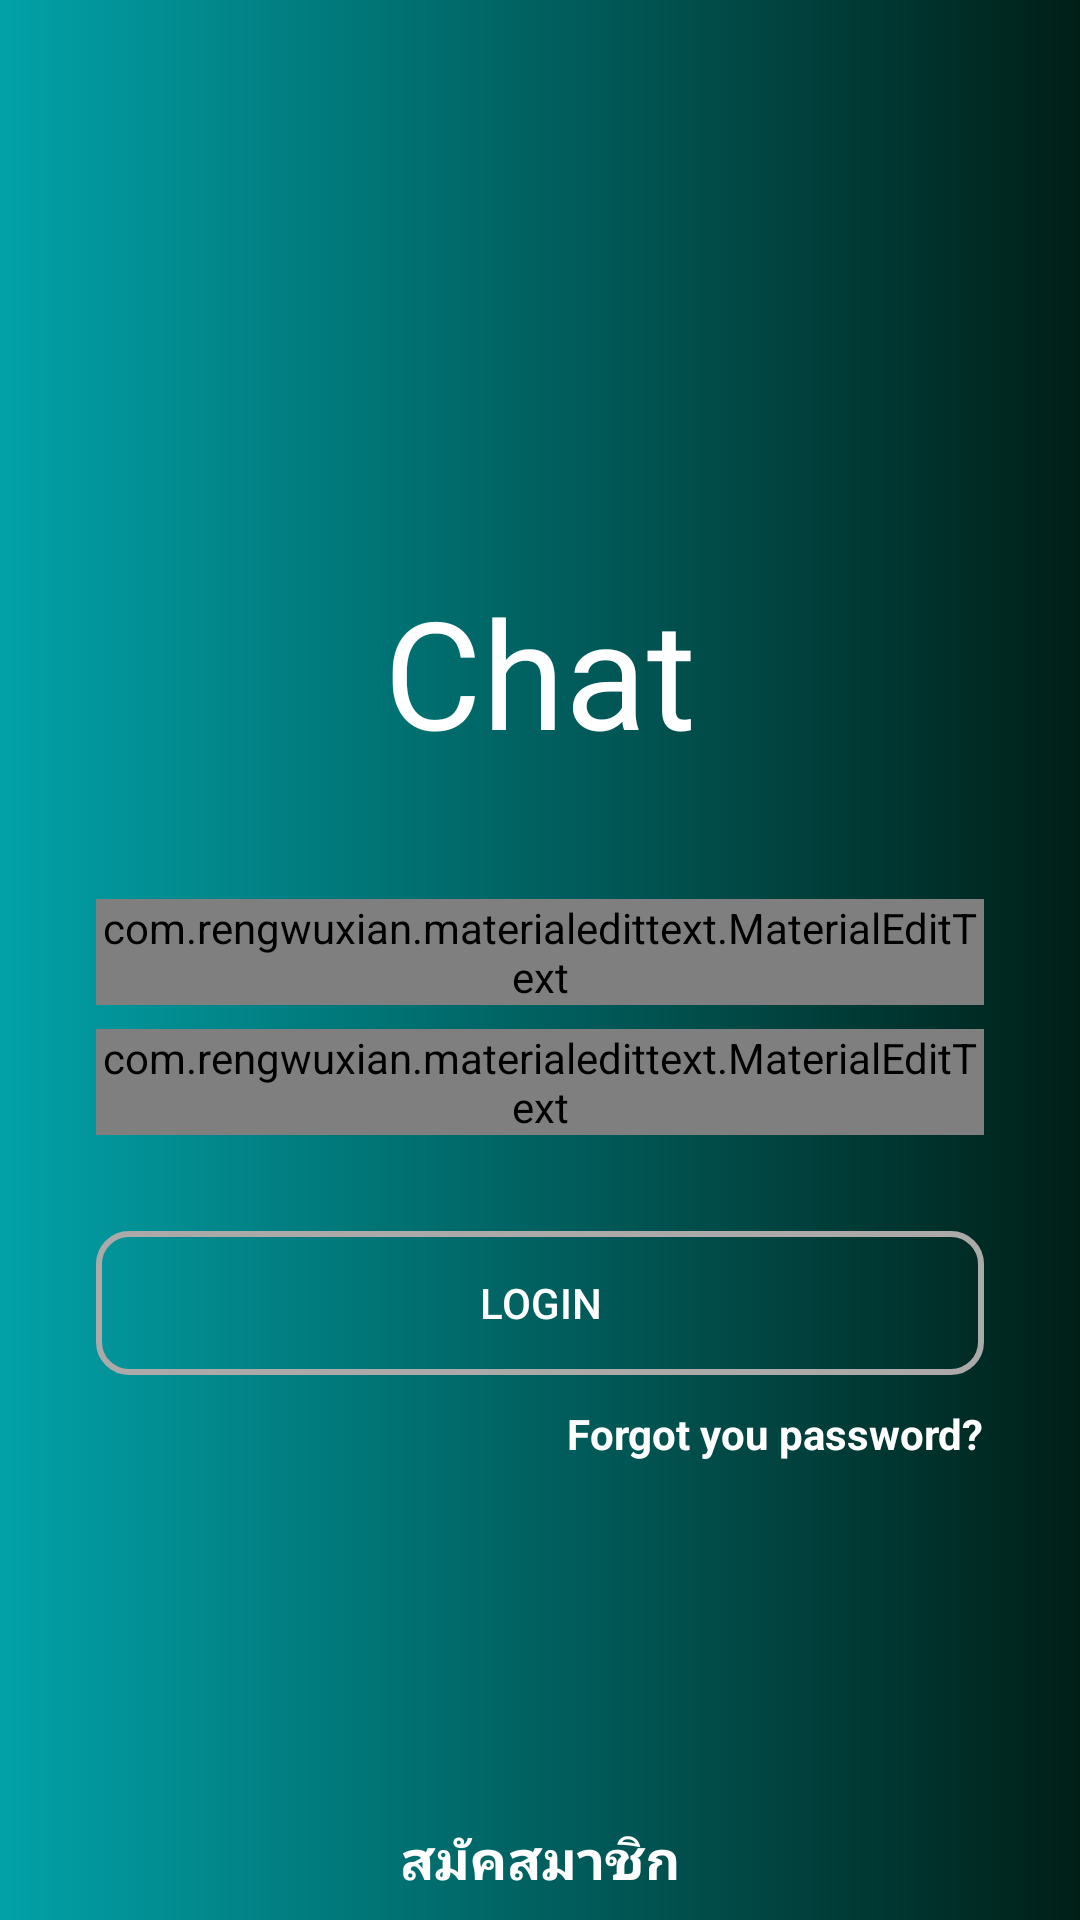

Produce the Android XML layout that renders to this screen, including the resource entries it uses.
<!-- AndroidManifest.xml: application theme AppTheme -->
<!-- res/layout/activity_login.xml -->
<?xml version="1.0" encoding="utf-8"?>

<RelativeLayout xmlns:android="http://schemas.android.com/apk/res/android"
    xmlns:app="http://schemas.android.com/apk/res-auto"
    xmlns:tools="http://schemas.android.com/tools"
    android:layout_width="match_parent"
    android:layout_height="match_parent"
    android:background="@drawable/bg_login"
    tools:context=".ui.login.LoginActivity">

    <LinearLayout
        android:id="@+id/line"
        android:layout_width="match_parent"
        android:layout_height="match_parent"
        android:orientation="vertical"
        android:weightSum="2">

        <LinearLayout
            android:id="@+id/laout"
            android:layout_width="match_parent"
            android:layout_height="match_parent"
            android:layout_weight="1"
            android:gravity="center"
            android:orientation="vertical"
            android:padding="16dp">

            <ImageView
                android:layout_width="132dp"
                android:layout_height="132dp"
                android:layout_margin="8dp"
                android:src="@drawable/conversation" />

            <TextView
                android:layout_width="match_parent"
                android:layout_height="wrap_content"
                android:layout_gravity="center"
                android:layout_margin="8dp"
                android:gravity="center"
                android:text="Chat"
                android:textColor="@android:color/white"
                android:textSize="50dp" />
        </LinearLayout>


        <LinearLayout
            android:layout_width="match_parent"
            android:layout_height="match_parent"
            android:layout_below="@+id/laout"
            android:layout_weight="1"
            android:gravity="center_horizontal"
            android:orientation="vertical"
            android:layout_marginLeft="32dp"
            android:layout_marginRight="32dp">

            <com.rengwuxian.materialedittext.MaterialEditText
                android:id="@+id/login_email"
                android:layout_width="match_parent"
                android:layout_height="wrap_content"
                android:drawableLeft="@drawable/ic_mail_outline_black_24dp"
                android:gravity="center"
                android:hint="Email"
                android:textColor="#ffffff"
                android:inputType="textEmailAddress"
                android:singleLine="true"
                app:met_floatingLabel="normal" />


            <com.rengwuxian.materialedittext.MaterialEditText
                android:id="@+id/login_password"
                android:layout_width="match_parent"
                android:layout_height="wrap_content"
                android:layout_marginTop="8dp"
                android:textColor="#ffffff"
                android:drawableLeft="@drawable/ic_lock_outline_black_24dp"
                android:gravity="center"
                android:hint="Password"
                android:inputType="textPassword"
                android:singleLine="true"
                app:met_floatingLabel="normal" />

            <Button
                android:id="@+id/login_btn_register"
                android:layout_width="match_parent"
                android:layout_height="wrap_content"
                android:layout_marginTop="32dp"
                android:background="@drawable/button_login"
                android:text="LOGIN"
                android:textColor="#ffffff" />
            <TextView
                android:layout_width="wrap_content"
                android:layout_height="wrap_content"
                android:gravity="center"
                android:text="Forgot you password?"
                android:layout_marginTop="10dp"
                android:layout_gravity="end"
                android:textStyle="bold"
                android:id="@+id/forgot_password"
                android:textColor="#fff"/>

        </LinearLayout>

        <TextView
            android:id="@+id/text_login_register"
            android:layout_width="match_parent"
            android:layout_height="wrap_content"
            android:layout_margin="8dp"
            android:gravity="center"
            android:text="สมัคสมาชิก"
            android:textColor="#fff"
            android:textSize="18dp"
            android:textStyle="bold" />
    </LinearLayout>
</RelativeLayout>
<!-- resources referenced by this layout -->
<resources>
  <!-- drawable bg_login (drawable) -->
  <?xml version="1.0" encoding="utf-8"?>
  
  <shape android:shape="rectangle" xmlns:android="http://schemas.android.com/apk/res/android">
  
      <gradient android:type="linear"
          android:endColor="#02A1A8"
          android:startColor="#001F17"
          android:angle="180"/>
  
  
  
  </shape>
  <!-- drawable button_login (drawable) -->
  <?xml version="1.0" encoding="utf-8"?>
  
  <shape xmlns:android="http://schemas.android.com/apk/res/android"
      android:shape="rectangle">
  
      <stroke
          android:width="2dp"
          android:color="#ACA9A9" />
  
      <corners android:radius="10dp" />
  </shape>
  <!-- drawable ic_lock_outline_black_24dp (drawable) -->
  <vector xmlns:android="http://schemas.android.com/apk/res/android"
          android:width="24dp"
          android:height="24dp"
          android:viewportWidth="24.0"
          android:viewportHeight="24.0">
      <path
          android:fillColor="#ACA9A9"
          android:pathData="M12,17c1.1,0 2,-0.9 2,-2s-0.9,-2 -2,-2 -2,0.9 -2,2 0.9,2 2,2zM18,8h-1L17,6c0,-2.76 -2.24,-5 -5,-5S7,3.24 7,6v2L6,8c-1.1,0 -2,0.9 -2,2v10c0,1.1 0.9,2 2,2h12c1.1,0 2,-0.9 2,-2L20,10c0,-1.1 -0.9,-2 -2,-2zM8.9,6c0,-1.71 1.39,-3.1 3.1,-3.1s3.1,1.39 3.1,3.1v2L8.9,8L8.9,6zM18,20L6,20L6,10h12v10z"/>
  </vector>
  <!-- drawable ic_mail_outline_black_24dp (drawable) -->
  <vector xmlns:android="http://schemas.android.com/apk/res/android"
          android:width="24dp"
          android:height="24dp"
          android:viewportWidth="24.0"
          android:viewportHeight="24.0">
      <path
          android:fillColor="#ACA9A9"
          android:pathData="M20,4L4,4c-1.1,0 -1.99,0.9 -1.99,2L2,18c0,1.1 0.9,2 2,2h16c1.1,0 2,-0.9 2,-2L22,6c0,-1.1 -0.9,-2 -2,-2zM20,18L4,18L4,8l8,5 8,-5v10zM12,11L4,6h16l-8,5z"/>
  </vector>
  <style name="AppTheme" parent="Theme.AppCompat.Light.NoActionBar">
          
          <item name="colorPrimary">@color/colorPrimary</item>
          <item name="colorPrimaryDark">@color/colorPrimaryDark</item>
          <item name="colorAccent">@color/colorAccent</item>
      </style>
  <color name="colorPrimary">#02A1A8</color>
  <color name="colorPrimaryDark">#00574B</color>
  <color name="colorAccent">#D81B60</color>
</resources>
